Image classification data set "MRI_PROCESSED" (JpLimags/MRI_based_brain_tumor_detection on GitHub). Class labels (4): glioma tumor, meningioma tumor, no tumor, pituitary tumor.

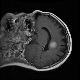
Label: meningioma tumor

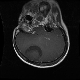
Label: glioma tumor

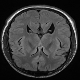
Label: no tumor

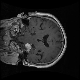
Label: meningioma tumor

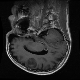
Label: glioma tumor

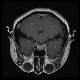
Label: pituitary tumor
